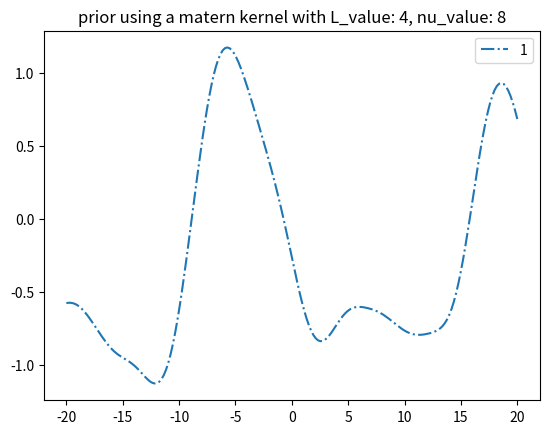

Write the Python code that produced this figure. (Note: this script raises an exception after producing the figure.)
from scipy.special import gamma
from scipy.special import kv
import numpy as np
import matplotlib.pyplot as plt
import os

def setup_env():
    global L, NU
    L = 4
    NU = 8

def sqexp_kernel_func(x1_grid_G, x2_grid_G):
   cov_list = []
   for x in x1_grid_G:
       for x_prime in x2_grid_G:
            cov_list.append(np.exp(- ((x - x_prime) ** 2)/(2 * (L ** 2))))
   cov_func = np.array(cov_list).reshape(len(x1_grid_G), len(x2_grid_G))
   return cov_func



def matern_kernel_func(x1_grid_G, x2_grid_G):
    cov_list = []
    for x in x1_grid_G:
        for x_prime in x2_grid_G:
            cov_list.append(((2 ** (1 - NU)) / gamma(NU)) * (((np.sqrt(2 * NU) * np.maximum(np.abs(x - x_prime), 1e-15)) / L) ** NU)\
                            * kv(NU, (np.sqrt(2 * NU) * np.maximum(np.abs(x - x_prime), 1e-15) / L)))
    cov_func = np.array(cov_list).reshape(len(x1_grid_G), len(x2_grid_G))
    return cov_func

def draw_GP_prior_samples_at_x_grid(
        x_grid_G, mean, cov_func,
        random_seed=42,
        n_samples=1):
    """ Draw sample from GP prior given mean/cov functions
    Args
    ----
    Returns
    -------
    f_SG : 2D array, n_samples (S) x n_grid_pts (G)
        Contains sampled function values at each point of x_grid
    """
    prior_samples = []
    # Use consistent random number generator for reproducibility
    cov_arr = cov_func(x_grid_G, x_grid_G)
    prng = np.random.RandomState(int(random_seed))
    for _ in range(n_samples):
        prior_samples.append(prng.multivariate_normal(mean, cov_arr))
    prior_samples = np.array(prior_samples).reshape(n_samples, len(x_grid_G))
    return prior_samples


def draw_GP_posterior_samples_at_x_grid(
        x_train_N, y_train_N, x_grid_G, mean, cov_func,
        sigma=0.1,
        random_seed=42,
        n_samples=1):
    """ Draw sample from GP posterior given training data and mean/cov

    Args
    ----
    Returns
    -------
    f_SG : 2D array, n_samples (S) x n_grid_pts (G)
        Contains sampled function values at each point of x_grid
    """
    posterior_samples = []
    # Use consistent random number generator for reproducibility
    new_mean = cov_func(x_grid_G, x_train_N).dot(np.linalg.inv(cov_func(x_train_N, x_train_N) +
                                                               (sigma **2) * np.eye(len(x_train_N)))).dot(y_train_N)
    cov_arr = cov_func(x_grid_G, x_grid_G) - cov_func(x_grid_G, x_train_N).\
        dot(np.linalg.inv(cov_func(x_train_N, x_train_N)+ (sigma **2) * np.eye(len(x_train_N)))).\
        dot(cov_func(x_train_N, x_grid_G))

    prng = np.random.RandomState(int(random_seed))
    for _ in range(n_samples):
        posterior_samples.append(prng.multivariate_normal(new_mean, cov_arr))
    posterior_samples = np.array(posterior_samples).reshape(n_samples, len(x_grid_G))
    return posterior_samples


def plot_samples(x_grid_G, samples, tag ='prior', l_value = 0.25, nu_value = None, err=0):
    for i, sample in enumerate(samples):
        plt.plot(x_grid_G, sample, label='{}'.format(i+1), linestyle='-.')
        plt.legend(loc='best')
        if not nu_value:
            plt.title('{} using a square expnential kernel with L_value: {}'.format(tag, l_value))
            plt.savefig("./figs/{}/L = {}.png".format(tag, l_value))
        else:
            plt.title('{} using a matern kernel with L_value: {}, nu_value: {}'.format(tag, l_value, nu_value))
            plt.savefig("./figs/{}/L = {}_NU = {}.png".format(tag, l_value, nu_value))

def cov_func(X, Y):
    cov_value = matern_kernel_func(X, Y)
    return cov_value

def main():
    
    setup_env()
    x_grid_G = np.linspace(-20, 20, num=200)
    mean = np.zeros(len(x_grid_G))
    prior_samples = draw_GP_prior_samples_at_x_grid(x_grid_G, mean, cov_func, random_seed=42, n_samples=5)
    plot_samples(x_grid_G, prior_samples, tag='prior', nu_value=NU, l_value=L)
    x_train_N = np.asarray([-2., -1.8, -1., 1., 1.8, 2.])
    y_train_N = np.asarray([-3., 0.2224, 3., 3., 0.2224, -3.])
    posterior_samples = draw_GP_posterior_samples_at_x_grid(x_train_N, y_train_N, x_grid_G, mean, cov_func, sigma=0.1,
                                        random_seed=42, n_samples=5)

    plot_samples(x_grid_G, posterior_samples, tag='posterior', l_value=L, nu_value=NU, err=0.1)

if __name__== "__main__":
    main()